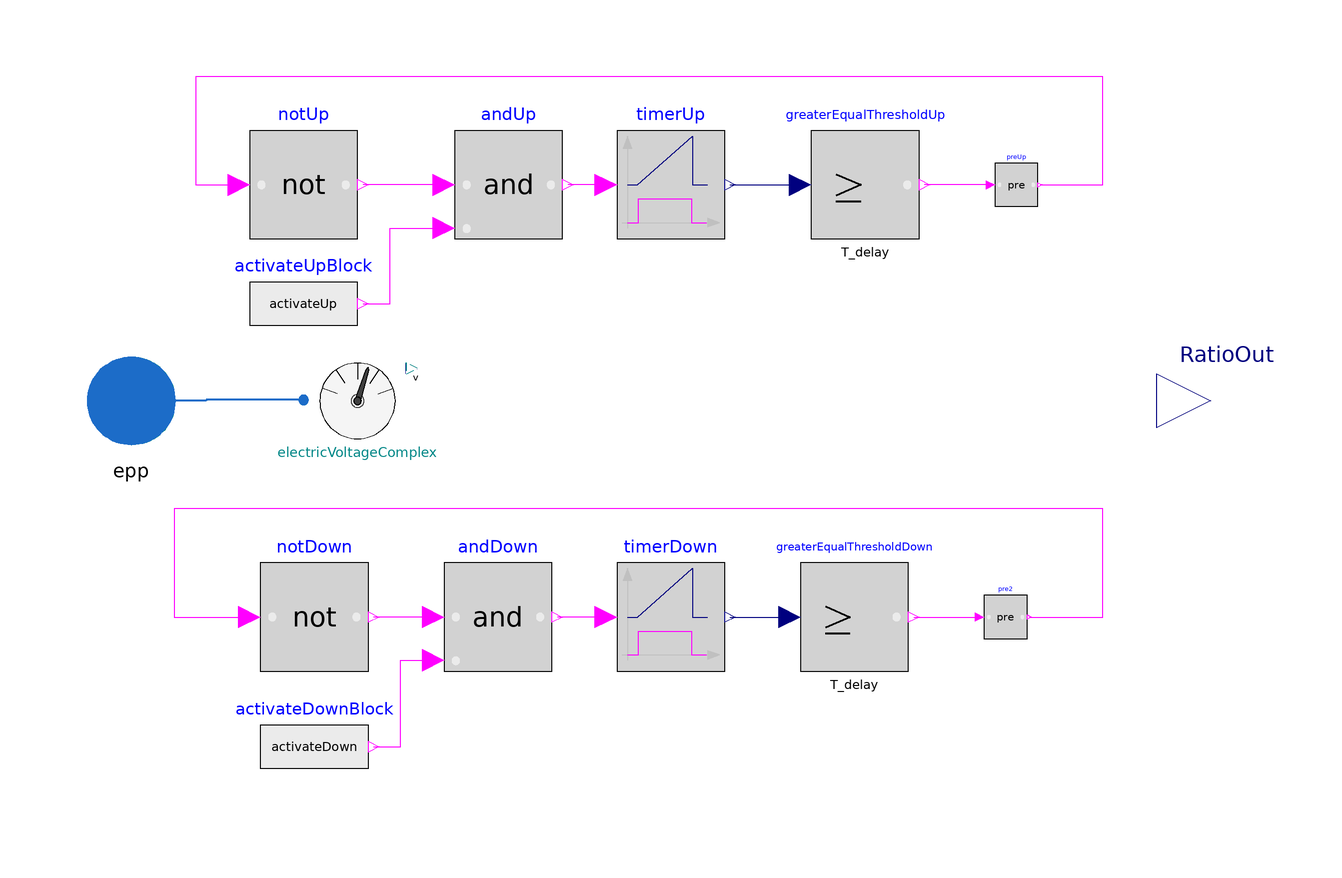

This picture is the connection diagram that the Modelica source below describes through its graphical annotations.

model TapChangerController "Simple model for TapChanger, model with reaction starting timer"


//________________________________________________________________________________//
// Component of the TransiEnt Library, version: 2.0.1                             //
//                                                                                //
// Licensed by Hamburg University of Technology under the 3-BSD-clause.           //
// Copyright 2021, Hamburg University of Technology.                              //
//________________________________________________________________________________//
//                                                                                //
// TransiEnt.EE, ResiliEntEE, IntegraNet and IntegraNet II are research projects  //
// supported by the German Federal Ministry of Economics and Energy               //
// (FKZ 03ET4003, 03ET4048, 0324027 and 03EI1008).                                //
// The TransiEnt Library research team consists of the following project partners://
// Institute of Engineering Thermodynamics (Hamburg University of Technology),    //
// Institute of Energy Systems (Hamburg University of Technology),                //
// Institute of Electrical Power and Energy Technology                            //
// (Hamburg University of Technology)                                             //
// Fraunhofer Institute for Environmental, Safety, and Energy Technology UMSICHT, //
// Gas- und Wärme-Institut Essen						  //
// and                                                                            //
// XRG Simulation GmbH (Hamburg, Germany).                                        //
//________________________________________________________________________________//





  // _____________________________________________
  //
  //          Imports and Class Hierarchy
  // _____________________________________________

  extends TransiEnt.Basics.Icons.Controller;

  // _____________________________________________
  //
  //              Visible Parameters
  // _____________________________________________

  parameter Real numberTaps=5 "number of taps for each direction";
  parameter SI.Voltage v_prim_n=simCenter.v_n "nominal voltage on primary side";
  parameter SI.Voltage v_sec_n=30e3 "nominal voltage on secondary side";
  parameter SI.Voltage v_deadband=0.025*v_sec_n "deadband voltage for secondary side";
  parameter SI.Voltage v_max=1.05*v_sec_n "maximum voltage on secondary side";
  parameter SI.Time T_delay=10 "time delay of tap changer";
  parameter Real idleRatio=v_prim_n/v_sec_n "Ratio without tap change";
  parameter Real tapRatio=(v_max-v_sec_n)/numberTaps "Voltage change with one tap change";

  // _____________________________________________
  //
  //                 Outer Models
  // _____________________________________________

  outer TransiEnt.SimCenter simCenter;

  // _____________________________________________
  //
  //                  Interfaces
  // _____________________________________________

  TransiEnt.Basics.Interfaces.Electrical.ComplexPowerPort epp "connect this epp with secondary" annotation (Placement(transformation(extent={{-110,-10},{-90,10}})));
  Modelica.Blocks.Interfaces.RealOutput RatioOut annotation (Placement(transformation(extent={{90,-10},{110,10}})));

  // _____________________________________________
  //
  //           Instances of other Classes
  // _____________________________________________

   TransiEnt.Components.Sensors.ElectricVoltageComplex electricVoltageComplex "measurement of voltage on secondary side" annotation (Placement(transformation(extent={{-68,-10},{-48,10}})));
   Modelica.Blocks.Logical.Timer timerUp                annotation (Placement(transformation(extent={{-10,30},{10,50}})));
   Modelica.Blocks.Logical.Timer timerDown                annotation (Placement(transformation(extent={{-10,-50},{10,-30}})));
   Modelica.Blocks.Logical.GreaterEqualThreshold greaterEqualThresholdUp(threshold=T_delay) annotation (Placement(transformation(extent={{26,30},{46,50}})));
   Modelica.Blocks.Logical.GreaterEqualThreshold greaterEqualThresholdDown(threshold=T_delay) annotation (Placement(transformation(extent={{24,-50},{44,-30}})));
   Modelica.Blocks.Logical.Pre preUp annotation (Placement(transformation(extent={{60,36},{68,44}})));
   Modelica.Blocks.Logical.Pre         pre2                    annotation (Placement(transformation(extent={{58,-44},{66,-36}})));
   Modelica.Blocks.Logical.And andUp annotation (Placement(transformation(extent={{-40,30},{-20,50}})));
   Modelica.Blocks.Logical.And andDown annotation (Placement(transformation(extent={{-42,-50},{-22,-30}})));
   Modelica.Blocks.Logical.Not notUp annotation (Placement(transformation(extent={{-78,30},{-58,50}})));
   Modelica.Blocks.Logical.Not notDown annotation (Placement(transformation(extent={{-76,-50},{-56,-30}})));
   Modelica.Blocks.Sources.BooleanExpression activateUpBlock(y=activateUp) annotation (Placement(transformation(extent={{-78,8},{-58,28}})));
   Modelica.Blocks.Sources.BooleanExpression activateDownBlock(y=activateDown) annotation (Placement(transformation(extent={{-76,-74},{-56,-54}})));

  // _____________________________________________
  //
  //             Variable Declarations
  // _____________________________________________

 Real currentTap( start=0, fixed=true, min=-numberTaps, max=numberTaps) annotation(Dialog(group="Initialization", showStartAttribute=true));
 Boolean activateUp(start=false);
 Boolean activateDown(start=false);

equation
  // _____________________________________________
  //
  //           Characteristic Equations
  // _____________________________________________

 //if-clause for activation of timer

  if electricVoltageComplex.v > v_sec_n+v_deadband then
      activateDown = true;
      activateUp = false;
    elseif electricVoltageComplex.v < v_sec_n-v_deadband then
      activateUp = true;
      activateDown = false;
    else
      activateUp = false;
      activateDown = false;
  end if;

  //when-clause for the changing of taps

  when timerDown.y >= T_delay then
     currentTap = (if pre(currentTap)-1 <= -numberTaps-1 then pre(currentTap) else pre(currentTap)-1);
  elsewhen timerUp.y >= T_delay then
     currentTap = (if pre(currentTap)+1 >= numberTaps+1 then pre(currentTap) else pre(currentTap) +1);
  end when;

  //Calculation of ratio
  RatioOut=v_prim_n/(v_sec_n+pre(currentTap)*tapRatio);

  // _____________________________________________
  //
  //               Connect Statements
  // _____________________________________________

  connect(electricVoltageComplex.epp, epp) annotation (Line(
      points={{-68,0.2},{-86,0.2},{-86,0},{-100,0}},
      color={28,108,200},
      thickness=0.5));
  connect(timerUp.y, greaterEqualThresholdUp.u) annotation (Line(points={{11,40},{24,40}}, color={0,0,127}));
  connect(preUp.u, greaterEqualThresholdUp.y) annotation (Line(points={{59.2,40},{47,40}}, color={255,0,255}));
  connect(timerDown.y, greaterEqualThresholdDown.u) annotation (Line(points={{11,-40},{22,-40}}, color={0,0,127}));
  connect(greaterEqualThresholdDown.y, pre2.u) annotation (Line(points={{45,-40},{57.2,-40}}, color={255,0,255}));
  connect(timerUp.u, andUp.y) annotation (Line(points={{-12,40},{-19,40}}, color={255,0,255}));
  connect(timerDown.u, andDown.y) annotation (Line(points={{-12,-40},{-21,-40}}, color={255,0,255}));
  connect(andUp.u1, notUp.y) annotation (Line(points={{-42,40},{-57,40}}, color={255,0,255}));
  connect(preUp.y, notUp.u) annotation (Line(points={{68.4,40},{80,40},{80,60},{-88,60},{-88,40},{-80,40}}, color={255,0,255}));
  connect(andDown.u1, notDown.y) annotation (Line(points={{-44,-40},{-55,-40}}, color={255,0,255}));
  connect(pre2.y, notDown.u) annotation (Line(points={{66.4,-40},{80,-40},{80,-20},{-92,-20},{-92,-40},{-78,-40}}, color={255,0,255}));
  connect(activateUpBlock.y, andUp.u2) annotation (Line(points={{-57,18},{-52,18},{-52,32},{-42,32}}, color={255,0,255}));
  connect(activateDownBlock.y, andDown.u2) annotation (Line(points={{-55,-64},{-50,-64},{-50,-48},{-44,-48}}, color={255,0,255}));
  annotation (Icon(coordinateSystem(preserveAspectRatio=false)), Diagram(coordinateSystem(preserveAspectRatio=false)),Documentation(info="<html>
<p><b><span style=\"font-family: MS Shell Dlg 2; color: #008000;\">1. Purpose of model</span></b></p>
<p><span style=\"font-family: MS Shell Dlg 2;\">Advanced model of a controller for On Load Tap Cahanger (OLTC)</span></p>
<p><b><span style=\"font-family: MS Shell Dlg 2; color: #008000;\">2. Level of detail, physical effects considered, and physical insight</span></b></p>
<p><span style=\"font-family: MS Shell Dlg 2;\">L1E (defined in the CodingConventions) Only the change of ratio is calculated.</span></p>
<p><b><span style=\"font-family: MS Shell Dlg 2; color: #008000;\">3. Limits of validity </span></b></p>
<p><span style=\"font-family: MS Shell Dlg 2;\">Timer that starts counting when voltage is out of deadband</span></p>
<p><b><span style=\"font-family: MS Shell Dlg 2; color: #008000;\">4. Interfaces</span></b></p>
<p><span style=\"font-family: MS Shell Dlg 2;\">Complex Power Port for voltage measurement and ouput for ratio</span></p>
<p><b><span style=\"font-family: MS Shell Dlg 2; color: #008000;\">5. Nomenclature</span></b></p>
<p><span style=\"font-family: MS Shell Dlg 2;\">(no elements)</span></p>
<p><b><span style=\"font-family: MS Shell Dlg 2; color: #008000;\">6. Governing Equations</span></b></p>
<p><span style=\"font-family: MS Shell Dlg 2;\">(no remarks)</span></p>
<p><b><span style=\"font-family: MS Shell Dlg 2; color: #008000;\">7. Remarks for Usage</span></b></p>
<p><span style=\"font-family: MS Shell Dlg 2;\">(no further remarks)</span></p>
<p><b><span style=\"font-family: MS Shell Dlg 2; color: #008000;\">8. Validation</span></b></p>
<p><span style=\"font-family: MS Shell Dlg 2;\">Testmodel in TransiEnt.Components.Electrical.PowerTransformation.Check.GridN5AreaFirstVoltageCollapse</span></p>
<p><b><span style=\"font-family: MS Shell Dlg 2; color: #008000;\">9. References</span></b></p>
<p><span style=\"font-family: MS Shell Dlg 2;\">(no remarks)</span></p>
<p><b><span style=\"font-family: MS Shell Dlg 2; color: #008000;\">10. Version History</span></b></p>
<p><span style=\"font-family: MS Shell Dlg 2;\">Model created by Jan-Peter Heckel (jan.heckel@tuhh.de) in July 2019 </span></p>
<p><span style=\"font-family: MS Shell Dlg 2;\">Model revised and added to TransiEnt Library by Jan-Peter Heckel (jan.heckel@tuhh.de) in December 2019 </span></p>
</html>"));
end TapChangerController;